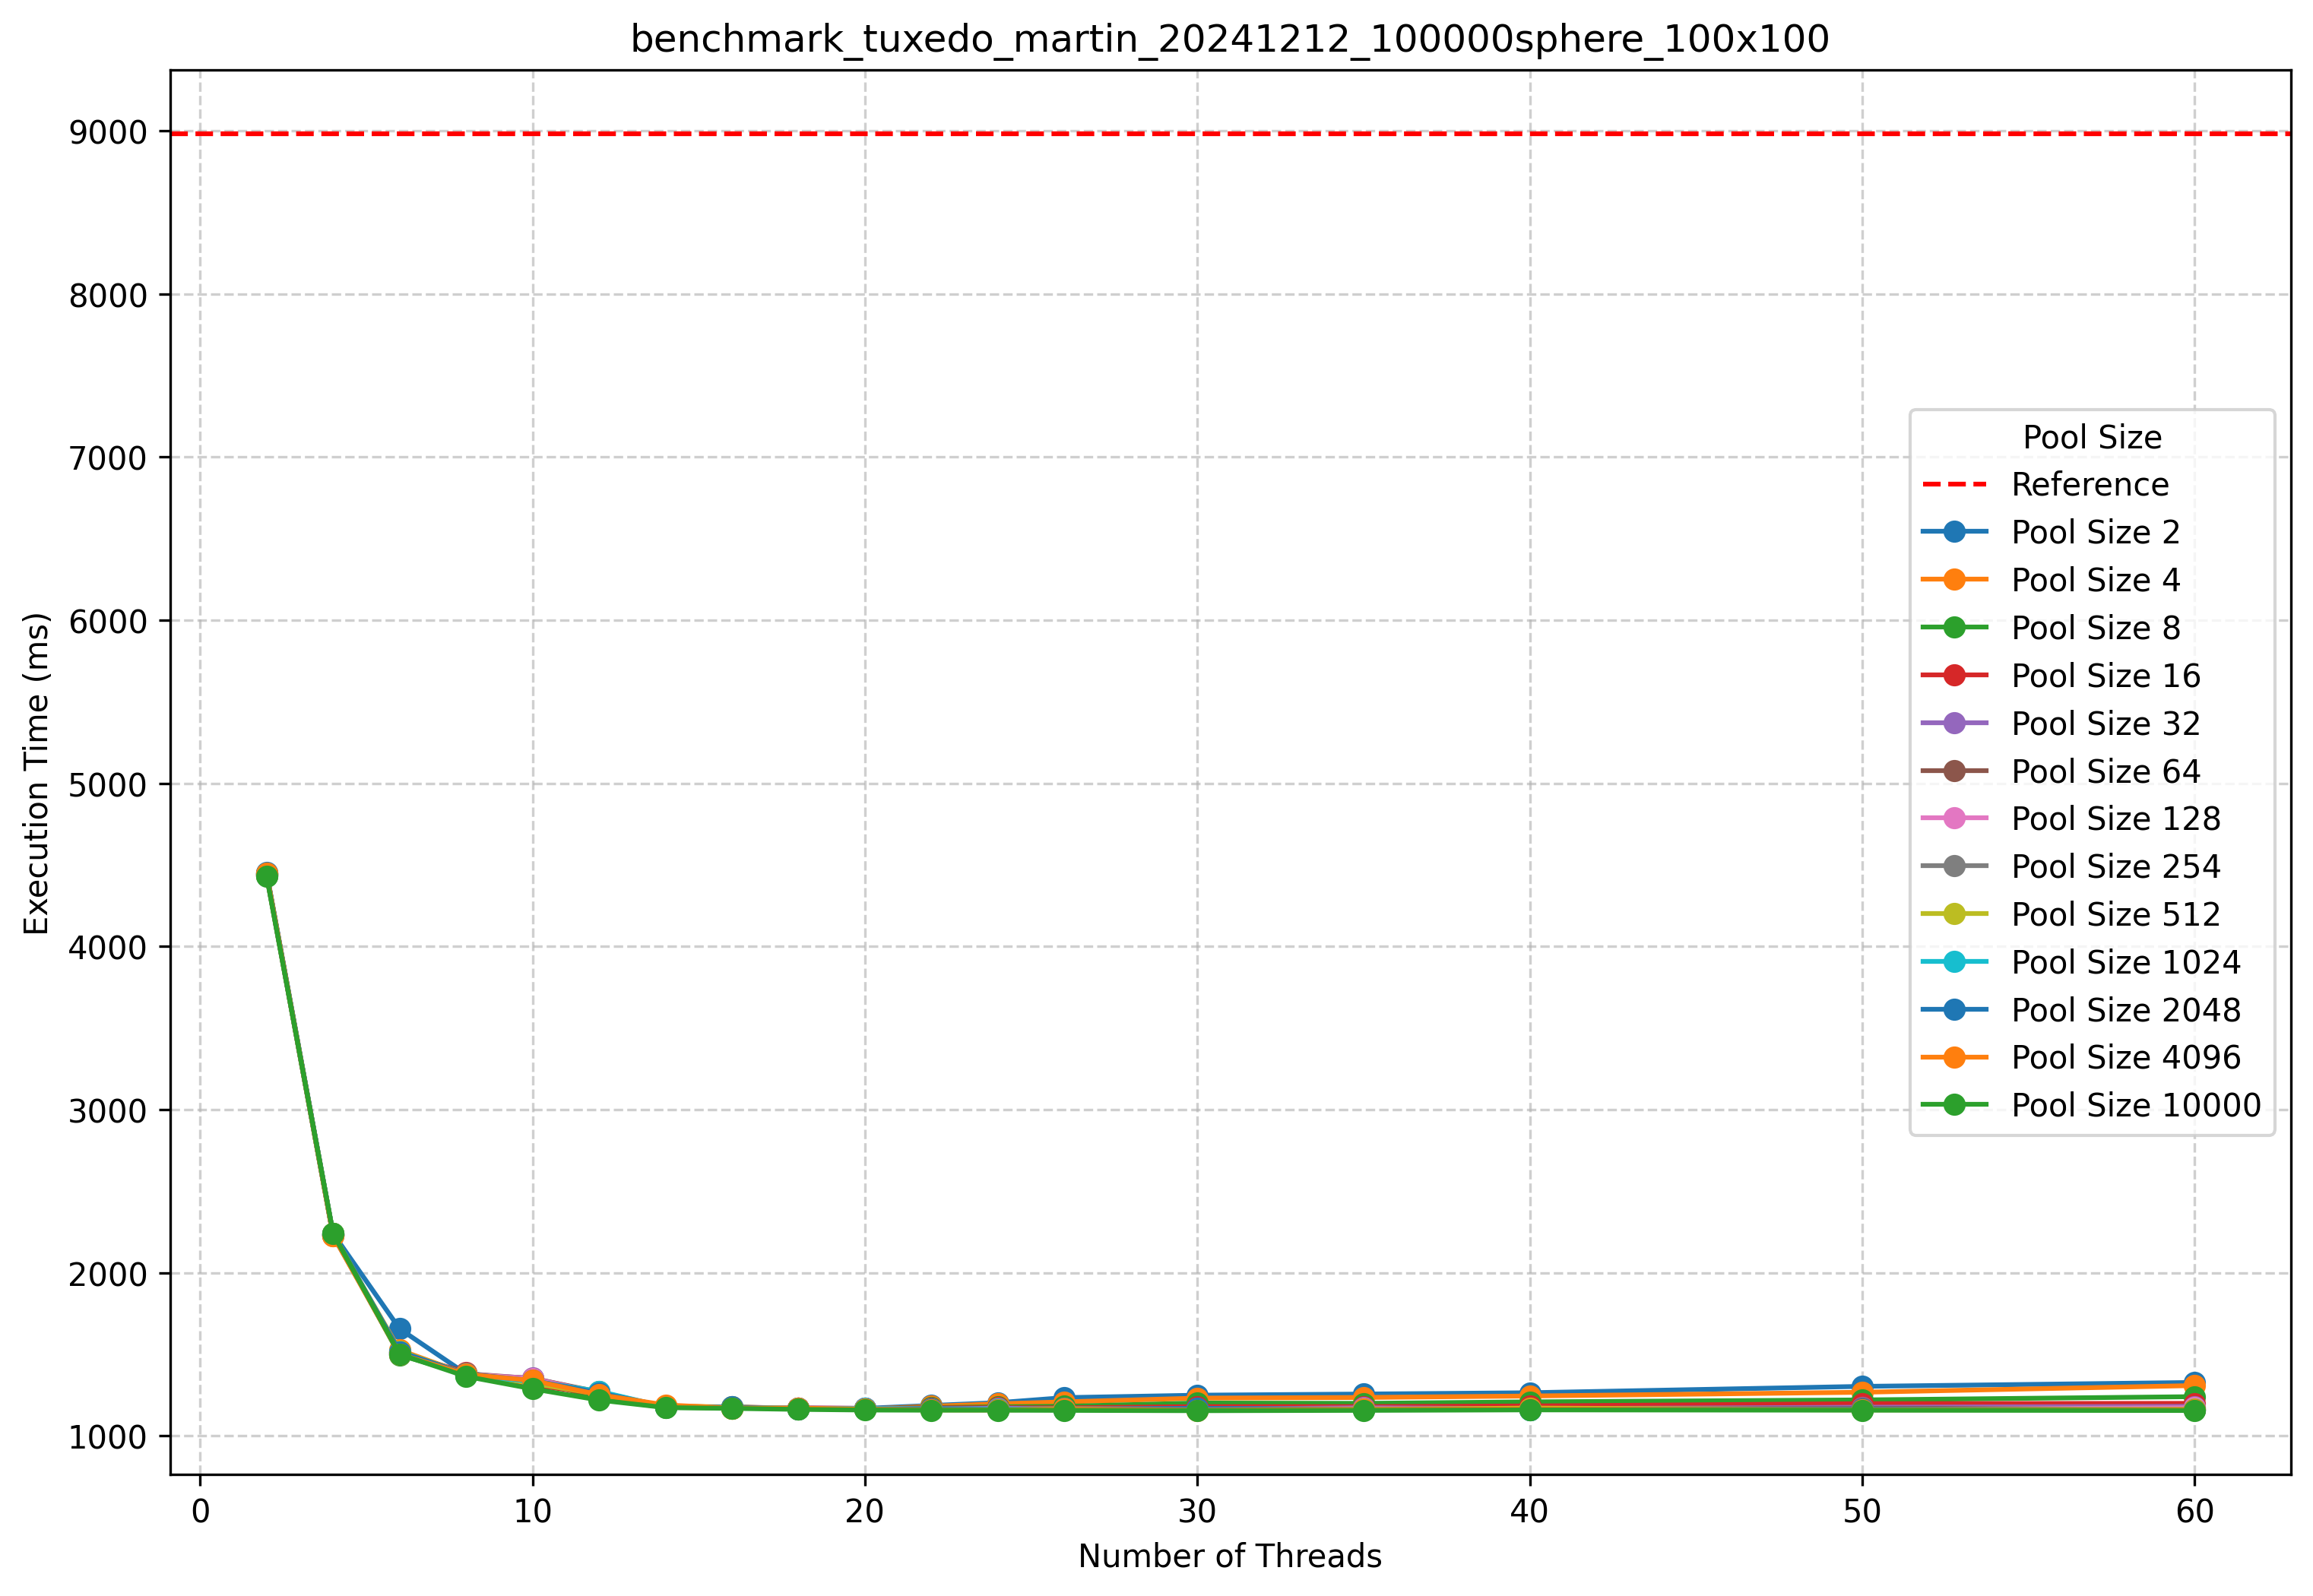

The file beside this chart, header and first rows:
Pool Size, Nb Threads, Execution Time (ms)
0, 0, 8981
2, 2, 4447
2, 4, 2241
2, 6, 1657
2, 8, 1381
2, 10, 1332
2, 12, 1251
2, 14, 1180
2, 16, 1175
2, 18, 1171
2, 20, 1169
2, 22, 1187
2, 24, 1204
2, 26, 1235
2, 30, 1250
2, 35, 1257
2, 40, 1265
2, 50, 1304
2, 60, 1328
4, 2, 4442
4, 4, 2228
4, 6, 1527
4, 8, 1379
4, 10, 1346
4, 12, 1257
4, 14, 1177
4, 16, 1172
4, 18, 1169
4, 20, 1164
4, 22, 1182
4, 24, 1197
4, 26, 1209
4, 30, 1232
4, 35, 1236
4, 40, 1245
4, 50, 1268
4, 60, 1309
8, 2, 4437
8, 4, 2242
8, 6, 1496
8, 8, 1377
8, 10, 1347
8, 12, 1228
8, 14, 1175
8, 16, 1172
8, 18, 1167
8, 20, 1167
8, 22, 1174
8, 24, 1179
8, 26, 1182
8, 30, 1202
8, 35, 1200
8, 40, 1209
8, 50, 1221
8, 60, 1241
16, 2, 4436
16, 4, 2234
16, 6, 1507
16, 8, 1390
16, 10, 1313
... 175 more rows
